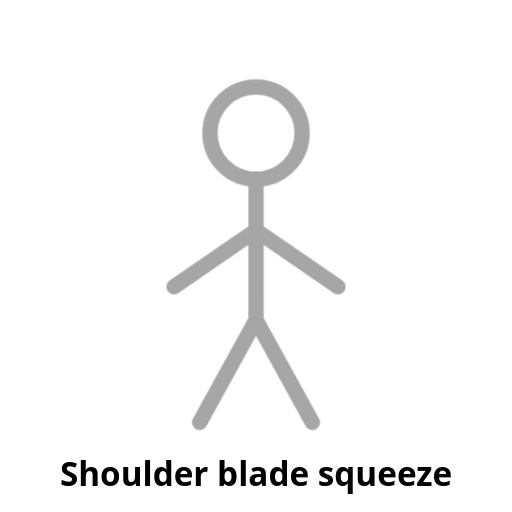
t = 0.00 s
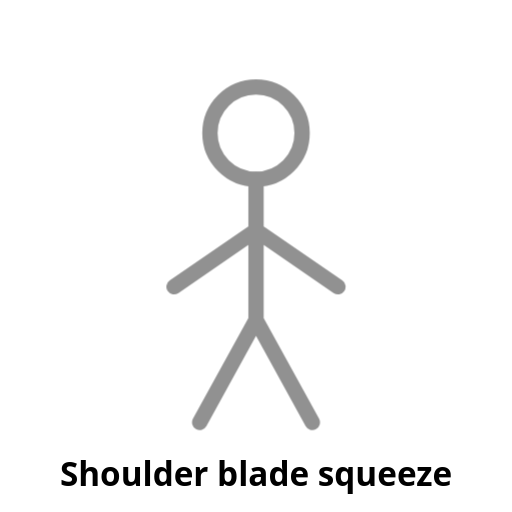
t = 0.25 s
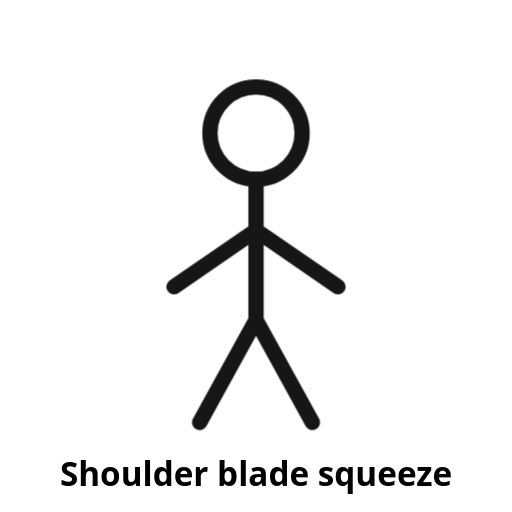
t = 0.75 s
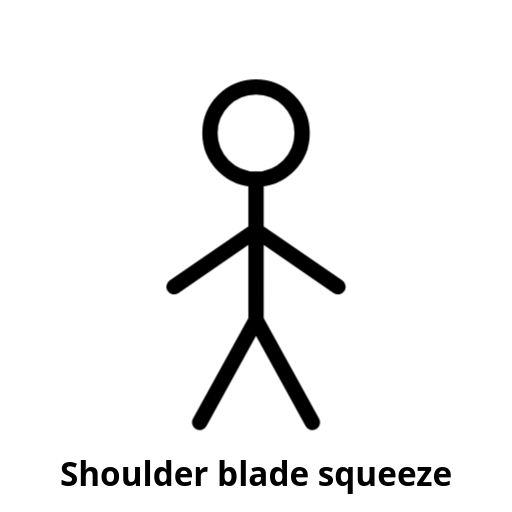
t = 1.00 s
t = 1.25 s: frame unchanged from t = 0.75 s, image omitted
t = 1.75 s: frame unchanged from t = 0.25 s, image omitted

The animated SVG that drew these frames (rendered in a browser with its animation timeline set to each time). Animation: 1 CSS @keyframes rule; one cycle of 2.00 s, repeats indefinitely.

<svg xmlns="http://www.w3.org/2000/svg" viewBox="0 0 200 200" width="200" height="200" role="img" aria-label="Shoulder blade squeeze (placeholder)">
  <!-- PLACEHOLDER: replace with a looping line-figure animation. See docs/ANIMATION-STYLE.md -->
  <style>
    .stroke{fill:none;stroke:currentColor;stroke-width:6;stroke-linecap:round;stroke-linejoin:round}
    .pulse{animation:pulse 2s ease-in-out infinite}
    @keyframes pulse{0%,100%{opacity:.35}50%{opacity:1}}
    text{font:600 13px system-ui,sans-serif;fill:currentColor;text-anchor:middle}
  </style>
  <g class="pulse">
    <circle class="stroke" cx="100" cy="52" r="18"/>
    <path class="stroke" d="M100 70v55M100 90l-32 22M100 90l32 22M100 125l-22 40M100 125l22 40"/>
  </g>
  <text x="100" y="190">Shoulder blade squeeze</text>
</svg>
